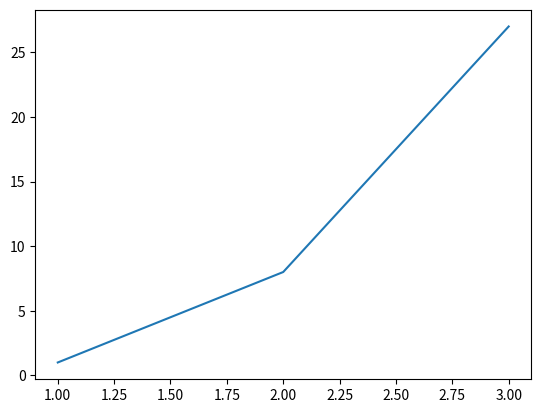

Recreate this plot in Python.
#!/usr/bin/env python3
# -*- coding: utf-8 -*-
"""
Created on Thu Apr  8 21:31:41 2021

[redacted]
"""


# if L is an array with three elements. That is, compute V for each value of L. 
# c) In a program, write out the result V of V=L**3 when L is an array with 
# three elements as computed by linspace in a). Compare the resulting volumes 
# with your hand calculations. d) Make a plot of V versus L



from numpy import *
import matplotlib.pyplot as plt


L = linspace(1, 3, 3)
V = L**3                # Volume of a cube

plt.plot(L, V)
print(V)